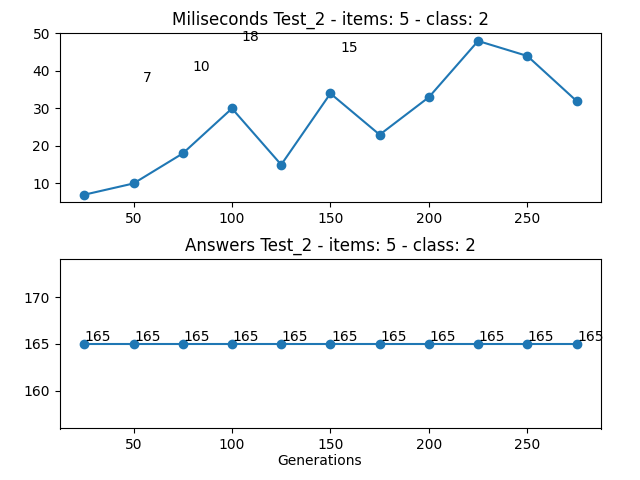

The table this chart was drawn from, first rows:
Generations, Loop, Times (miliseconds), Answer
25, 669717, 7, 165
50, 679409, 10, 165
75, 696992, 18, 165
100, 725195, 30, 165
125, 741132, 15, 165
150, 775243, 34, 165
175, 800643, 23, 165
200, 831324, 33, 165
225, 875598, 48, 165
250, 919258, 44, 165
275, 958103, 32, 165
